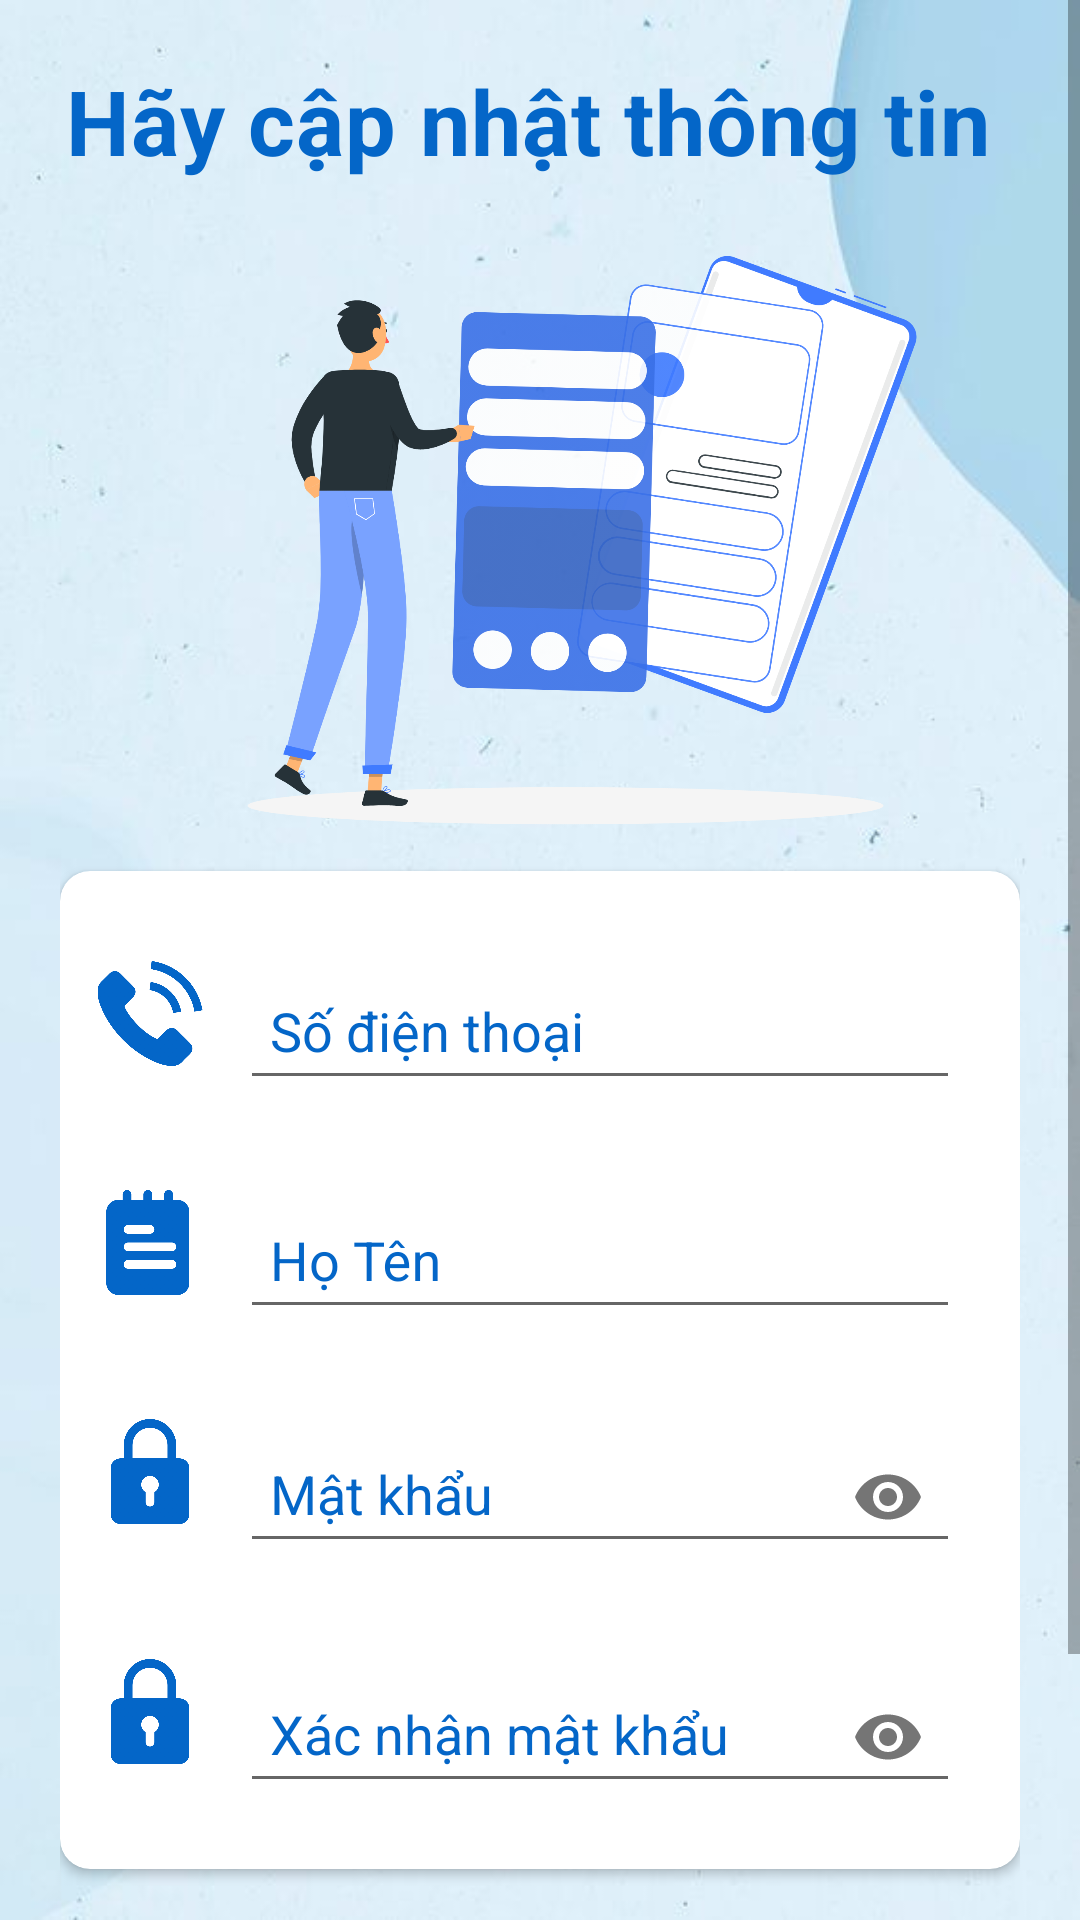

The Android layout XML behind this screen, and the referenced resources:
<!-- AndroidManifest.xml: application theme Theme.BKZalo -->
<!-- res/layout/activity_create_pf.xml -->
<?xml version="1.0" encoding="utf-8"?>
<RelativeLayout xmlns:android="http://schemas.android.com/apk/res/android"
    xmlns:app="http://schemas.android.com/apk/res-auto"
    xmlns:tools="http://schemas.android.com/tools"
    android:layout_width="match_parent"
    android:layout_height="match_parent"
    android:orientation="vertical"
    android:background="@drawable/bg_app12"
    tools:context=".activitiy.CreatePF_Activity"
    android:layout_gravity="center"
    android:focusableInTouchMode="true"
    android:gravity="center">

    <ScrollView
        android:layout_width="match_parent"
        android:layout_height="match_parent"
        android:layout_alignParentTop="true">

        <LinearLayout
            android:layout_width="match_parent"
            android:layout_height="wrap_content"
            android:orientation="vertical"
            android:padding="20dp">

            <TextView
                android:layout_width="wrap_content"
                android:layout_height="wrap_content"
                android:layout_gravity="center_horizontal"
                android:letterSpacing="0.01"
                android:text="Hãy cập nhật thông tin "
                android:textColor="#0466C8"
                android:textSize="30dp"
                android:textStyle="bold" />

            <ImageView
                android:layout_width="350dp"
                android:layout_height="200dp"
                android:layout_marginTop="20dp"
                android:src="@drawable/create_pf_nhi" />


            <androidx.cardview.widget.CardView
                android:layout_width="match_parent"
                android:layout_height="wrap_content"
                android:layout_marginTop="10dp"
                android:elevation="100dp"
                app:cardBackgroundColor="@color/white"
                app:cardCornerRadius="10dp">

                <LinearLayout
                    android:layout_width="match_parent"
                    android:layout_height="wrap_content"
                    android:layout_margin="10dp"
                    android:orientation="vertical">

                    <LinearLayout
                        android:layout_width="match_parent"
                        android:layout_height="wrap_content"
                        android:orientation="horizontal">

                        <ImageView
                            android:layout_width="40dp"
                            android:layout_height="35dp"
                            android:layout_marginTop="20dp"
                            android:src="@drawable/ic_phone_nhi" />

                        <com.google.android.material.textfield.TextInputLayout

                            style="@style/CardView"
                            android:layout_width="match_parent"
                            android:layout_height="wrap_content"
                            android:layout_marginTop="@dimen/cardview_compat_inset_shadow"
                            android:padding="10dp"
                            android:textColorHint="#0466C8">

                            <EditText
                                android:id="@+id/edt_phone_createpf"
                                android:layout_width="match_parent"
                                android:layout_height="wrap_content"
                                android:hint="Số điện thoại"
                                android:inputType="phone"
                                android:maxLength="10"
                                android:maxLines="1"
                                android:padding="10dp"
                                android:textColor="@color/black"
                                android:textSize="18dp" />

                        </com.google.android.material.textfield.TextInputLayout>
                    </LinearLayout>




































                    <LinearLayout
                        android:layout_width="match_parent"
                        android:layout_height="wrap_content"
                        android:orientation="horizontal">

                        <ImageView
                            android:layout_width="40dp"
                            android:layout_height="35dp"
                            android:layout_marginTop="20dp"
                            android:src="@drawable/ic_name_nhi" />

                        <com.google.android.material.textfield.TextInputLayout

                            style="@style/CardView"
                            android:layout_width="match_parent"
                            android:layout_height="wrap_content"
                            android:layout_marginTop="@dimen/cardview_compat_inset_shadow"
                            android:padding="10dp"
                            android:textColorHint="#0466C8">

                            <EditText
                                android:id="@+id/edt_name_createpf"
                                android:layout_width="match_parent"
                                android:layout_height="wrap_content"
                                android:hint="Họ Tên"
                                android:inputType="text"
                                android:maxLines="1"
                                android:padding="10dp"
                                android:textColor="@color/black"
                                android:textSize="18dp" />

                        </com.google.android.material.textfield.TextInputLayout>
                    </LinearLayout>


                    <LinearLayout
                        android:layout_width="match_parent"
                        android:layout_height="wrap_content"
                        android:orientation="horizontal">

                        <ImageView
                            android:layout_width="40dp"
                            android:layout_height="35dp"
                            android:layout_marginTop="20dp"
                            android:src="@drawable/ic_pass_nhi" />

                        <com.google.android.material.textfield.TextInputLayout

                            style="@style/CardView"
                            app:passwordToggleEnabled="true"
                            android:layout_width="match_parent"
                            android:layout_height="wrap_content"
                            android:layout_marginTop="@dimen/cardview_compat_inset_shadow"
                            android:padding="10dp"
                            android:textColorHint="#0466C8"
                            >

                            <EditText
                                android:id="@+id/edt_pw1_createpf"
                                android:layout_width="match_parent"
                                android:layout_height="wrap_content"
                                android:hint="Mật khẩu"
                                android:inputType="textPassword"
                                android:maxLines="1"
                                android:padding="10dp"
                                android:textColor="@color/black"
                                android:textSize="18dp" />

                        </com.google.android.material.textfield.TextInputLayout>
                    </LinearLayout>

                    <LinearLayout
                        android:layout_width="match_parent"
                        android:layout_height="wrap_content"
                        android:orientation="horizontal">

                        <ImageView
                            android:layout_width="40dp"
                            android:layout_height="35dp"
                            android:layout_marginTop="20dp"
                            android:src="@drawable/ic_pass_nhi" />

                        <com.google.android.material.textfield.TextInputLayout

                            style="@style/CardView"
                            app:passwordToggleEnabled="true"
                            android:layout_width="match_parent"
                            android:layout_height="wrap_content"
                            android:layout_marginTop="@dimen/cardview_compat_inset_shadow"
                            android:padding="10dp"
                            android:textColorHint="#0466C8"
                            >

                            <EditText
                                android:id="@+id/edt_pw2_createpf"
                                android:layout_width="match_parent"
                                android:layout_height="wrap_content"
                                android:hint="Xác nhận mật khẩu"
                                android:inputType="textPassword"
                                android:maxLines="1"
                                android:padding="10dp"
                                android:textColor="@color/black"
                                android:textSize="18dp" />

                        </com.google.android.material.textfield.TextInputLayout>
                    </LinearLayout>


                </LinearLayout>
            </androidx.cardview.widget.CardView>


            <androidx.cardview.widget.CardView
                android:layout_width="wrap_content"
                android:layout_height="wrap_content"
                android:layout_gravity="center"
                android:layout_marginTop="30dp"
                android:layout_marginBottom="15dp"
                android:elevation="100dp"
                app:cardCornerRadius="20dp">

                <Button
                    android:id="@+id/next_createpf"
                    android:layout_width="200dp"
                    android:layout_height="55dp"
                    android:layout_gravity="center"
                    android:background="#0466C8"
                    android:text="Tiếp theo"
                    android:textColor="@color/white"
                    android:textSize="22dp"
                    android:textStyle="bold" />
            </androidx.cardview.widget.CardView>
        </LinearLayout>
    </ScrollView>


</RelativeLayout>
<!-- resources referenced by this layout -->
<resources>
  <color name="black">#FF000000</color>
  <color name="white">#FFFFFFFF</color>
  <!-- drawable bg_app12: jpg bitmap (drawable-hdpi, 17862 bytes) -->
  <!-- drawable create_pf_nhi: png bitmap (drawable-hdpi, 228984 bytes) -->
  <!-- drawable ic_email_nhi: png bitmap (drawable-hdpi, 23938 bytes) -->
  <!-- drawable ic_name_nhi: png bitmap (drawable-hdpi, 17851 bytes) -->
  <!-- drawable ic_pass_nhi: png bitmap (drawable-hdpi, 21687 bytes) -->
  <!-- drawable ic_phone_nhi: png bitmap (drawable-hdpi, 42979 bytes) -->
  <style name="Theme.BKZalo" parent="Theme.AppCompat.Light.NoActionBar">
          
          <item name="colorPrimary">@color/theme_color</item>
          <item name="colorPrimaryVariant">@color/theme_color</item>
          <item name="colorOnPrimary">@color/white</item>
          
          <item name="colorSecondary">@color/main_blue</item>
          <item name="colorSecondaryVariant">@color/main_blue</item>
          <item name="colorOnSecondary">@color/black</item>
          
          <item name="android:statusBarColor" tools:targetApi="l">?attr/colorPrimaryVariant</item>
          
      </style>
  <color name="theme_color">#1064ac</color>
  <color name="main_blue">#0466C8</color>
</resources>
